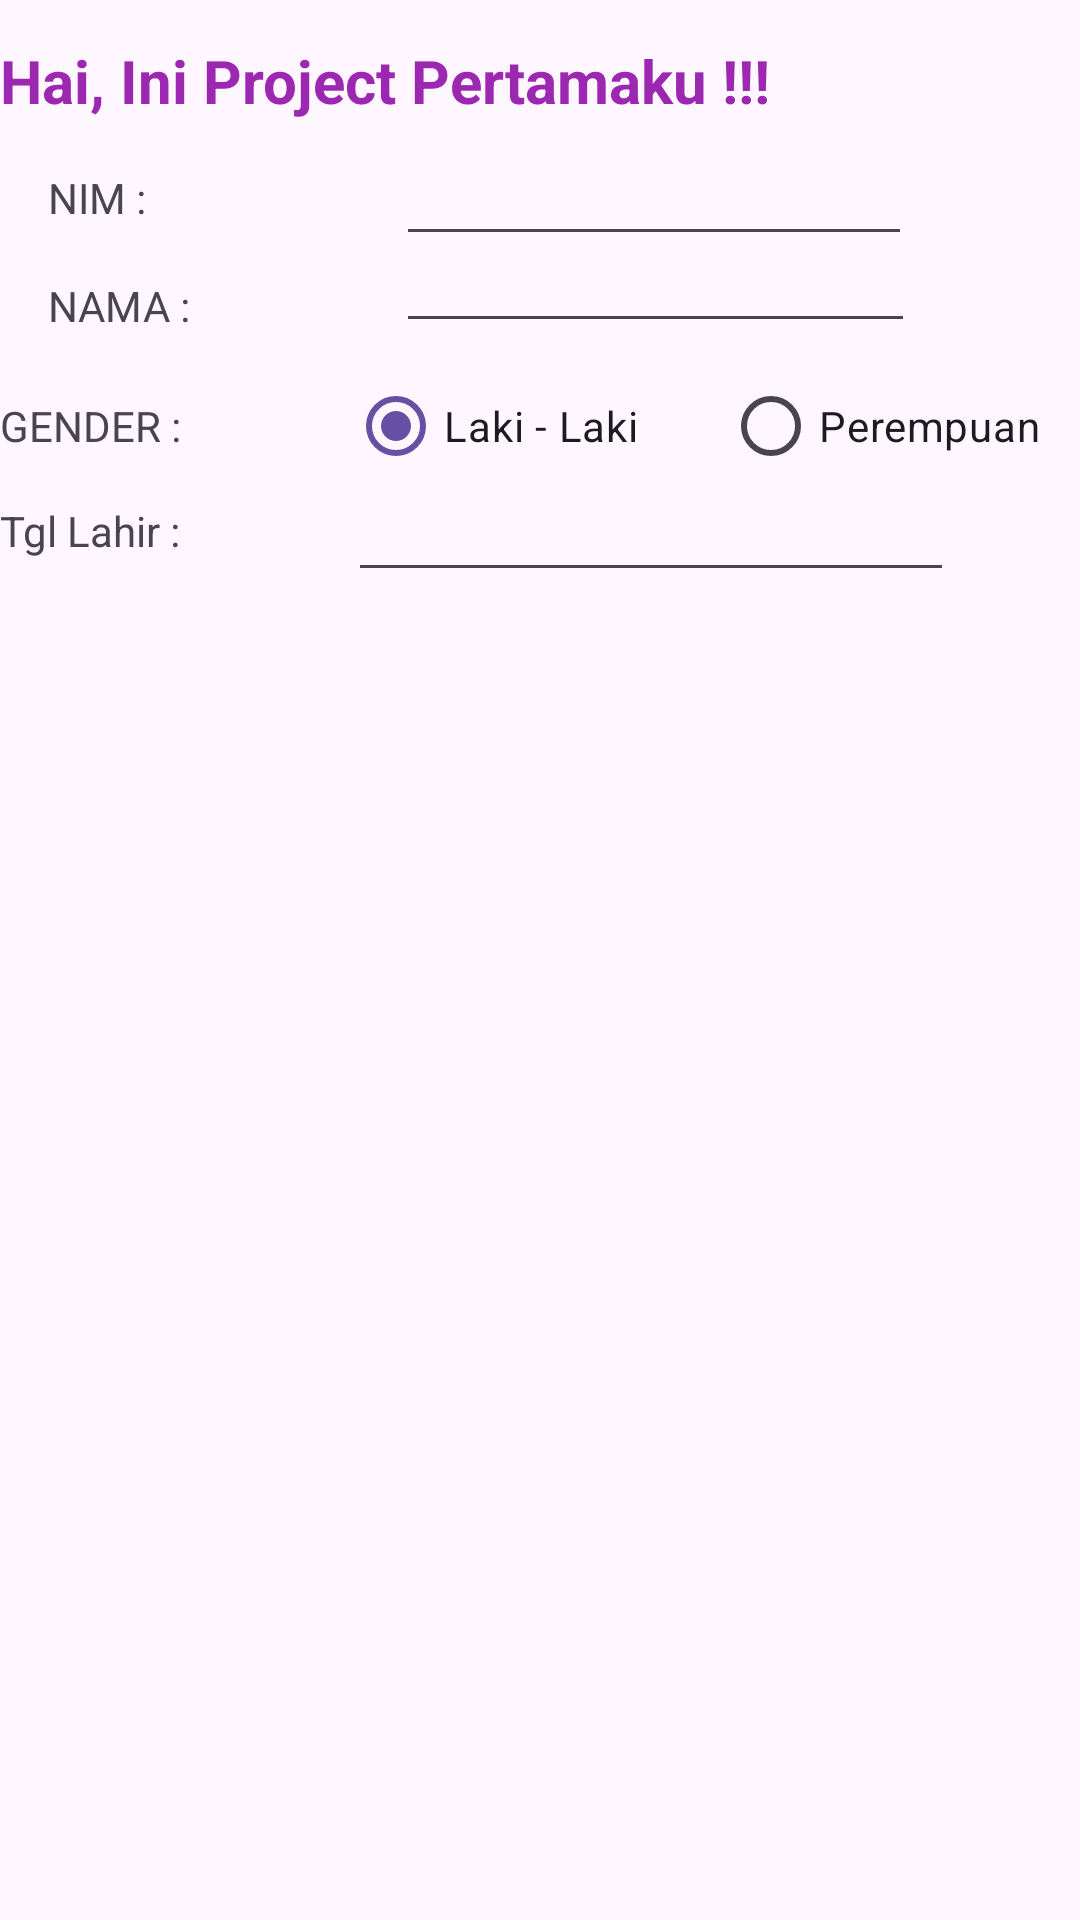

Android layout source for this screen:
<!-- AndroidManifest.xml: application theme Theme.Project_2626 -->
<!-- res/layout/activity_main.xml -->
<?xml version="1.0" encoding="utf-8"?>
<androidx.constraintlayout.widget.ConstraintLayout xmlns:android="http://schemas.android.com/apk/res/android"
    xmlns:app="http://schemas.android.com/apk/res-auto"
    xmlns:tools="http://schemas.android.com/tools"
    android:layout_width="match_parent"
    android:layout_height="match_parent"
    tools:context=".MainActivity">

    <TextView
        android:id="@+id/textView4"
        android:layout_width="match_parent"
        android:layout_height="wrap_content"
        android:text="Hai, Ini Project Pertamaku !!!"
        android:textColor="#9C27B0"
        android:textSize="20sp"
        android:textStyle="bold"
        app:layout_constraintBottom_toBottomOf="parent"
        app:layout_constraintEnd_toEndOf="parent"
        app:layout_constraintHorizontal_bias="0.116"
        app:layout_constraintStart_toStartOf="parent"
        app:layout_constraintTop_toTopOf="parent"
        app:layout_constraintVertical_bias="0.022" />

    <TextView
        android:id="@+id/textView"
        android:layout_width="100sp"
        android:layout_height="wrap_content"
        android:layout_marginStart="16dp"
        android:layout_marginTop="16dp"
        android:text="NIM :"
        app:layout_constraintStart_toStartOf="parent"
        app:layout_constraintTop_toBottomOf="@+id/textView4" />

    <TextView
        android:id="@+id/textView2"
        android:layout_width="100sp"
        android:layout_height="wrap_content"
        android:layout_marginStart="16dp"
        android:layout_marginTop="52dp"
        android:text="NAMA :"
        app:layout_constraintStart_toStartOf="parent"
        app:layout_constraintTop_toBottomOf="@+id/textView4" />

    <TextView
        android:id="@+id/textView3"
        android:layout_width="100sp"
        android:layout_height="wrap_content"
        android:layout_marginTop="92dp"
        android:text="GENDER :"
        app:layout_constraintTop_toBottomOf="@+id/textView4"
        tools:layout_editor_absoluteX="16dp" />

    <EditText
        android:id="@+id/editTextText8"
        android:layout_width="172dp"
        android:layout_height="37dp"
        android:layout_marginStart="16dp"
        android:layout_marginTop="8dp"
        android:ems="10"
        android:inputType="text"
        app:layout_constraintStart_toEndOf="@+id/textView"
        app:layout_constraintTop_toBottomOf="@+id/textView4" />

    <EditText
        android:id="@+id/editTextText9"
        android:layout_width="173dp"
        android:layout_height="34dp"
        android:layout_marginStart="16dp"
        android:layout_marginTop="40dp"
        android:ems="10"
        android:inputType="text"
        app:layout_constraintStart_toEndOf="@+id/textView2"
        app:layout_constraintTop_toBottomOf="@+id/textView4" />

    <RadioGroup
        android:layout_height="wrap_content"
        android:layout_marginStart="16dp"
        android:layout_marginTop="16dp"
        android:orientation="horizontal"
        app:layout_constraintStart_toEndOf="@+id/textView3"
        app:layout_constraintTop_toBottomOf="@+id/editTextText9" android:layout_width="wrap_content">

        <RadioButton
            android:id="@+id/radioButton"
            android:layout_width="113dp"
            android:layout_height="23dp"
            android:checked="true"
            android:text="Laki - Laki"
            app:layout_constraintStart_toEndOf="@+id/textView3"
            app:layout_constraintTop_toBottomOf="@+id/textView4" />

        <RadioButton
            android:id="@+id/radioButton2"
            android:layout_width="113dp"
            android:layout_height="23dp"
            android:layout_marginStart="12dp"
            android:text="Perempuan"
            app:layout_constraintStart_toEndOf="@+id/radioButton"
            app:layout_constraintTop_toBottomOf="@+id/textView4" />
    </RadioGroup>

    <TextView
        android:id="@+id/textView5"
        android:layout_width="100sp"
        android:layout_height="wrap_content"
        android:layout_marginTop="16dp"
        android:text="Tgl Lahir :"
        app:layout_constraintTop_toBottomOf="@+id/textView3"
        tools:layout_editor_absoluteX="16dp" />

    <EditText
        android:id="@+id/editTextDate"
        android:layout_width="202dp"
        android:layout_height="37dp"
        android:layout_marginStart="16dp"
        android:layout_marginTop="120dp"
        android:ems="10"
        android:inputType="date"
        app:layout_constraintStart_toEndOf="@+id/textView5"
        app:layout_constraintTop_toBottomOf="@+id/textView4" />

</androidx.constraintlayout.widget.ConstraintLayout>
<!-- resources referenced by this layout -->
<resources>
  <style name="Theme.Project_2626" parent="Base.Theme.Project_2626" />
  <style name="Base.Theme.Project_2626" parent="Theme.Material3.DayNight.NoActionBar">
          
          
      </style>
</resources>
